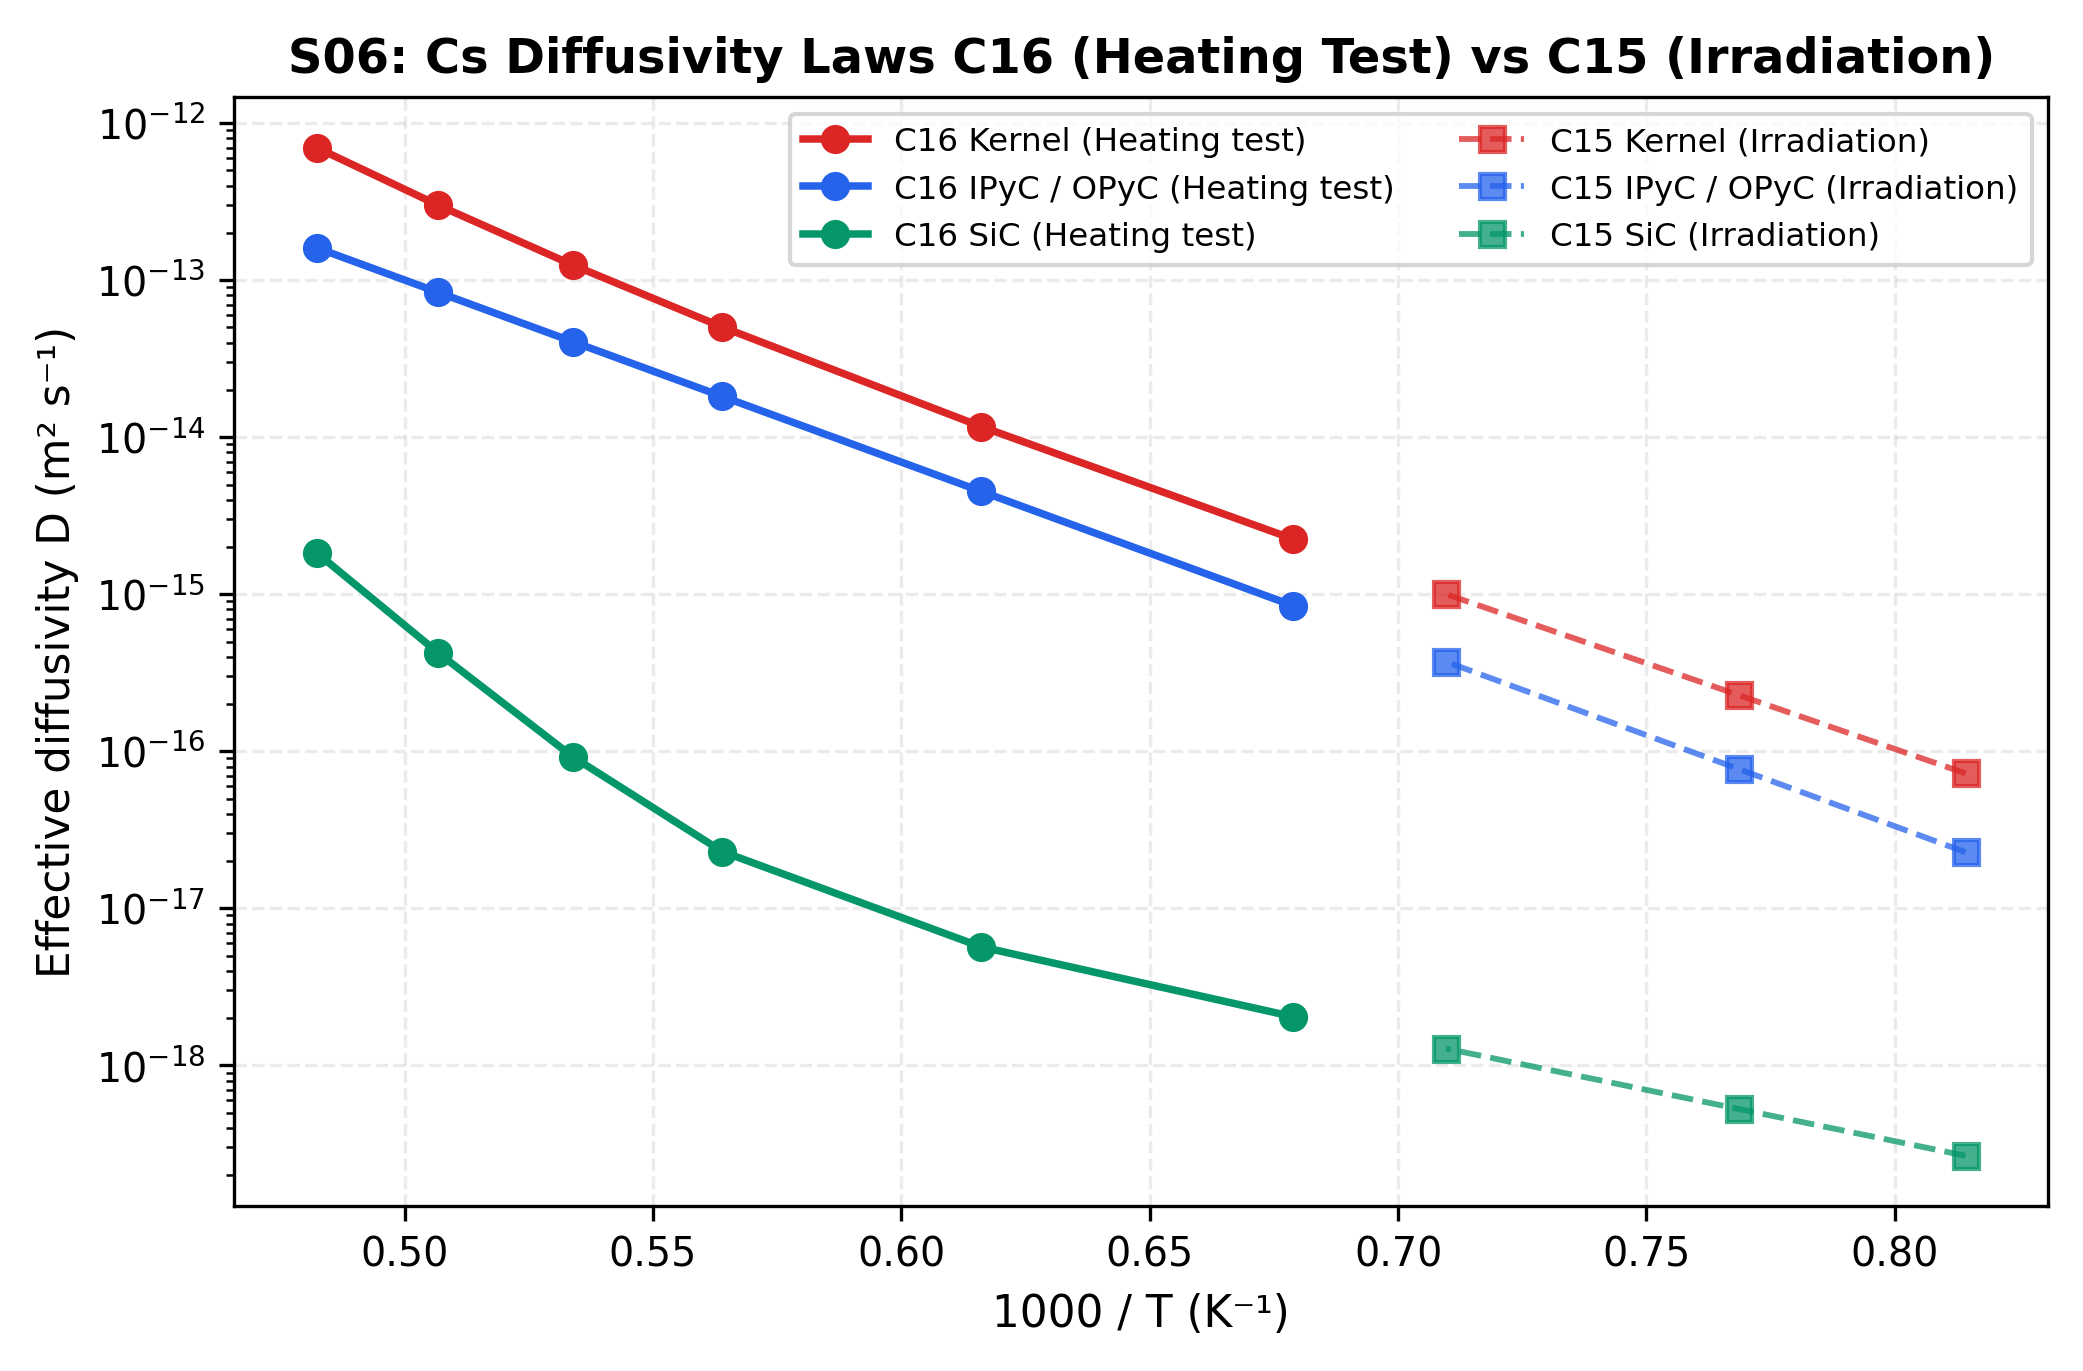

Values plotted in this chart, from the file beside it:
phase, layer, T_C, D_m2_s
C16, Kernel, 1200, 2.252109186023022e-15
C16, Kernel, 1350, 1.1698218763322272e-14
C16, Kernel, 1500, 5.0314493619396563e-14
C16, Kernel, 1600, 1.2503921785549537e-13
C16, Kernel, 1700, 3.0012259266696594e-13
C16, Kernel, 1800, 6.975316764853693e-13
C16, IPyC / OPyC, 1200, 8.470338294374903e-16
C16, IPyC / OPyC, 1350, 4.521924854624762e-15
C16, IPyC / OPyC, 1500, 1.8183311997260076e-14
C16, IPyC / OPyC, 1600, 4.062559476131478e-14
C16, IPyC / OPyC, 1700, 8.366401818753649e-14
C16, IPyC / OPyC, 1800, 1.6069812828229939e-13
C16, SiC, 1200, 2.0430406338968914e-18
C16, SiC, 1350, 5.682675482844465e-18
C16, SiC, 1500, 2.298574567727624e-17
C16, SiC, 1600, 9.228940631020239e-17
C16, SiC, 1700, 4.2279466969137135e-16
C16, SiC, 1800, 1.832890105188039e-15
